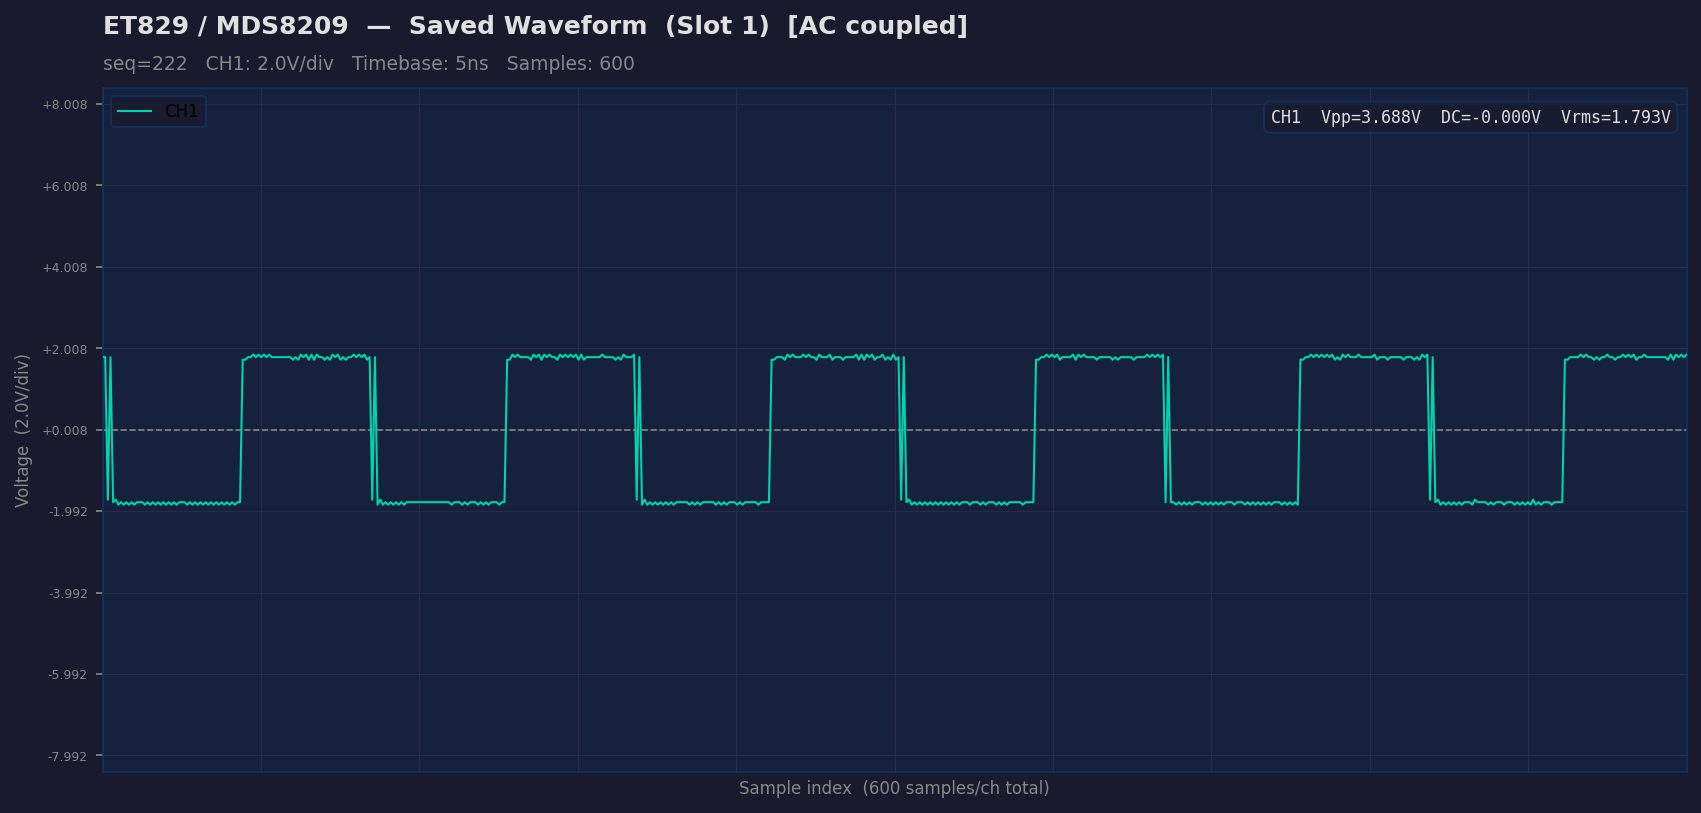

Values plotted in this chart, from the file beside it:
sample_idx, raw_ch1, ch1_volts, raw_ch2, ch2_volts
0, 123, 1.789, , 
1, 123, 1.789, , 
2, 67, -1.711, , 
3, 123, 1.789, , 
4, 66, -1.773, , 
5, 67, -1.711, , 
6, 65, -1.836, , 
7, 66, -1.773, , 
8, 65, -1.836, , 
9, 66, -1.773, , 
10, 65, -1.836, , 
11, 66, -1.773, , 
12, 65, -1.836, , 
13, 66, -1.773, , 
14, 66, -1.773, , 
15, 66, -1.773, , 
16, 65, -1.836, , 
17, 66, -1.773, , 
18, 65, -1.836, , 
19, 66, -1.773, , 
20, 65, -1.836, , 
21, 66, -1.773, , 
22, 65, -1.836, , 
23, 66, -1.773, , 
24, 65, -1.836, , 
25, 66, -1.773, , 
26, 65, -1.836, , 
27, 66, -1.773, , 
28, 65, -1.836, , 
29, 66, -1.773, , 
30, 66, -1.773, , 
31, 66, -1.773, , 
32, 65, -1.836, , 
33, 66, -1.773, , 
34, 65, -1.836, , 
35, 66, -1.773, , 
36, 65, -1.836, , 
37, 66, -1.773, , 
38, 65, -1.836, , 
39, 66, -1.773, , 
40, 65, -1.836, , 
41, 66, -1.773, , 
42, 65, -1.836, , 
43, 66, -1.773, , 
44, 65, -1.836, , 
45, 66, -1.773, , 
46, 65, -1.836, , 
47, 66, -1.773, , 
48, 65, -1.836, , 
49, 66, -1.773, , 
50, 65, -1.836, , 
51, 66, -1.773, , 
52, 66, -1.773, , 
53, 122, 1.727, , 
54, 122, 1.727, , 
55, 123, 1.789, , 
56, 123, 1.789, , 
57, 124, 1.852, , 
58, 123, 1.789, , 
59, 124, 1.852, , 
... 540 more rows
